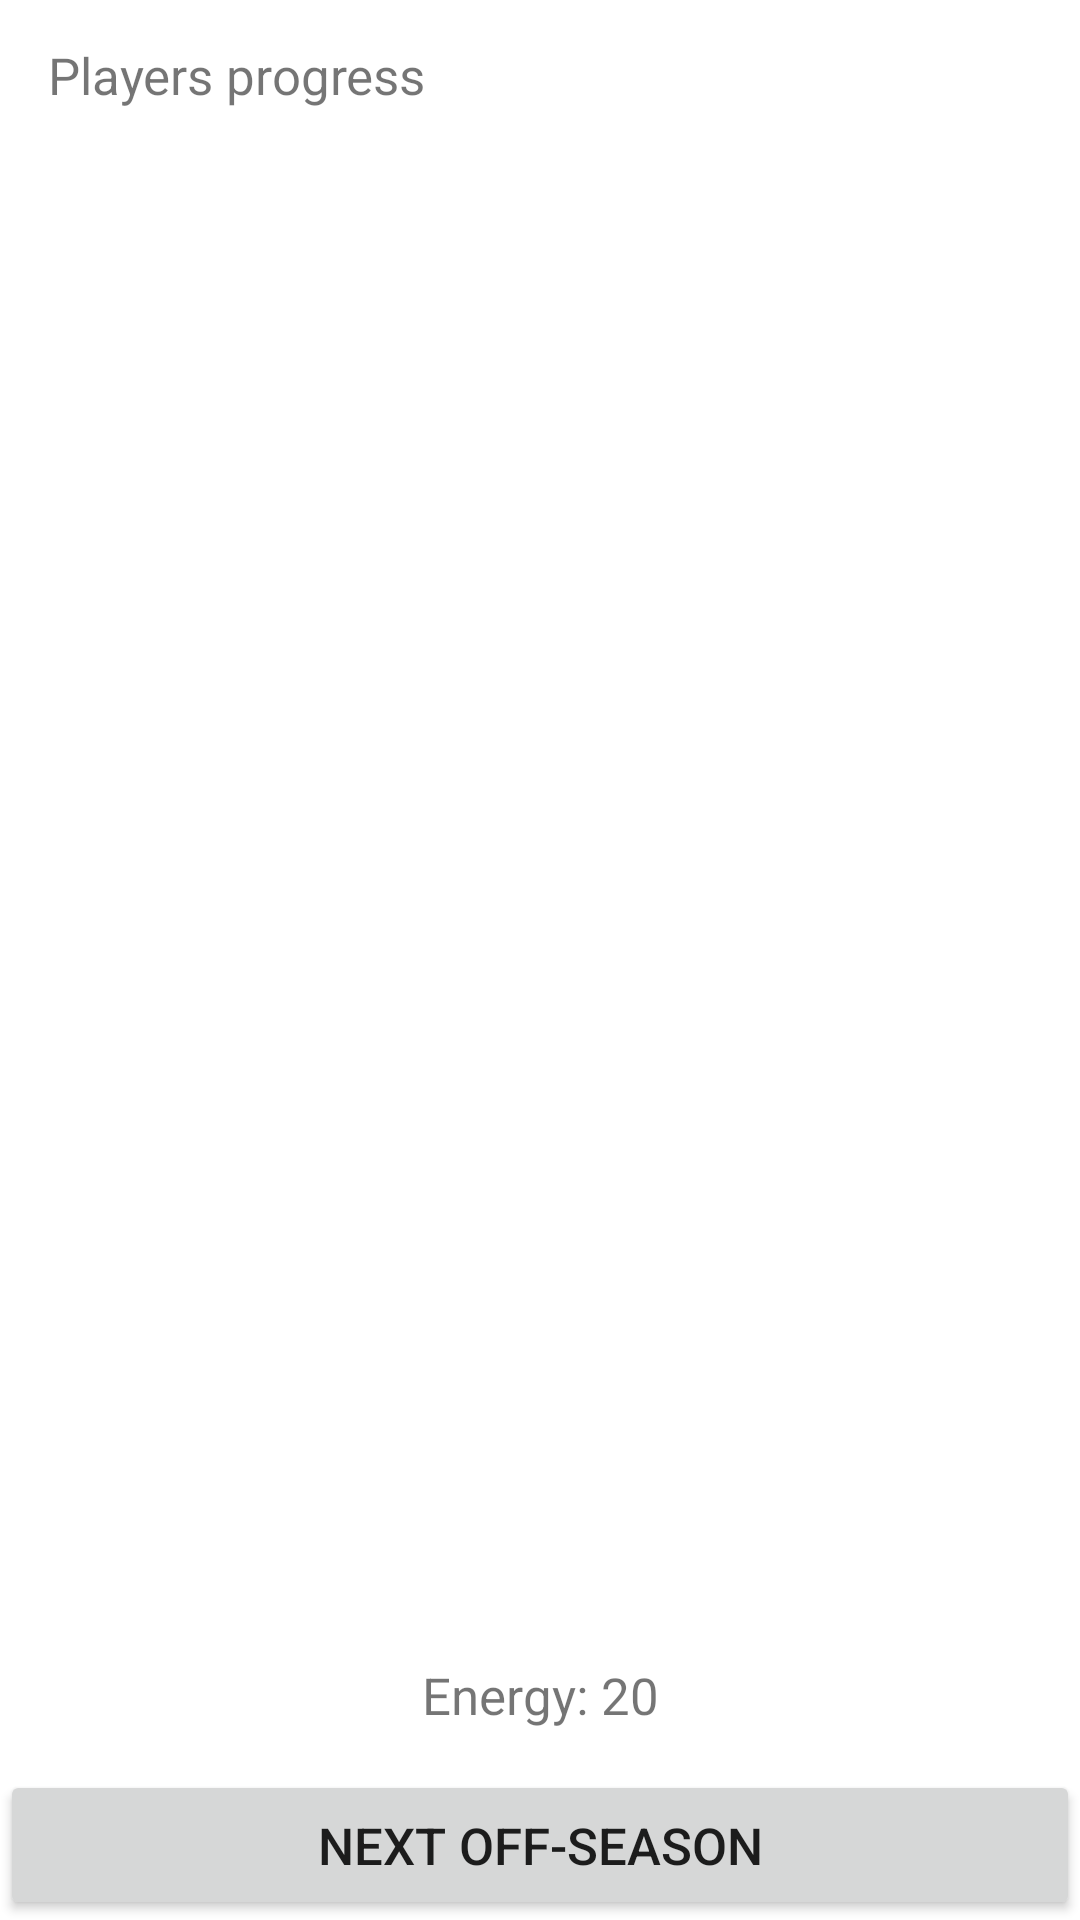

Layout XML and referenced resources for this Android screen:
<!-- AndroidManifest.xml: application theme AppTheme -->
<!-- res/layout/fragment_home.xml -->
<?xml version="1.0" encoding="utf-8"?>
<androidx.constraintlayout.widget.ConstraintLayout
    xmlns:android="http://schemas.android.com/apk/res/android"
    xmlns:app="http://schemas.android.com/apk/res-auto"
    xmlns:tools="http://schemas.android.com/tools"
    android:layout_width="match_parent"
    android:layout_height="match_parent"
    android:background="@color/white"
    tools:context=".HomeFragment">

    <TextView
        android:id="@+id/progress_title"
        android:layout_width="match_parent"
        android:layout_height="50dp"
        android:gravity="center_vertical"
        android:paddingStart="16dp"
        android:text="@string/players_progress_default"
        android:textSize="17sp"
        app:layout_constraintTop_toTopOf="parent"
        tools:ignore="RtlSymmetry" />

    <androidx.recyclerview.widget.RecyclerView
        android:id="@+id/recycler"
        android:layout_width="match_parent"
        android:layout_height="match_parent"
        android:paddingBottom="100dp"
        android:paddingTop="50dp"
        tools:layout_editor_absoluteX="0dp"
        tools:layout_editor_absoluteY="65dp" />


    <TextView
        android:id="@+id/progress_energy"
        android:layout_width="match_parent"
        android:layout_height="50dp"
        android:gravity="center"
        android:text="@string/default_energy_title"
        android:textSize="17sp"
        app:layout_constraintBottom_toTopOf="@+id/button_next"
        tools:layout_editor_absoluteX="-16dp" />

    <Button
        android:id="@+id/button_next"
        android:layout_width="match_parent"
        android:layout_height="50dp"
        android:text="@string/default_button_text"
        android:textSize="17sp"
        app:layout_constraintBottom_toBottomOf="parent"
        tools:layout_editor_absoluteX="0dp" />

</androidx.constraintlayout.widget.ConstraintLayout>
<!-- resources referenced by this layout -->
<resources>
  <color name="white">#FFFFFF</color>
  <string name="default_button_text">next off-season</string>
  <string name="default_energy_title">Energy: 20</string>
  <string name="players_progress_default">Players progress</string>
  <style name="AppTheme" parent="Theme.AppCompat.Light.DarkActionBar">
          
          <item name="colorPrimary">@color/colorPrimary</item>
          <item name="colorPrimaryDark">@color/colorPrimaryDark</item>
          <item name="colorAccent">@color/colorAccent</item>
      </style>
  <color name="colorPrimary">#008577</color>
  <color name="colorPrimaryDark">#00574B</color>
  <color name="colorAccent">#D81B60</color>
</resources>
